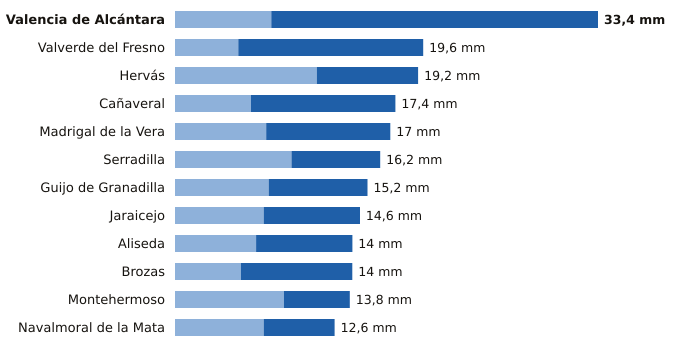

The data file committed next to this chart (first rows):
estacion, provincia, indicativo, mm_6_dias_anteriores, mm_hoy, mm_7_dias, horas_de_hoy
Valencia de Alcántara, Cáceres, 3576X, 7.6, 25.8, 33.4, 6
Valverde del Fresno, Cáceres, 3547X, 5.0, 14.6, 19.6, 6
Hervás, Cáceres, 3504X, 11.2, 8.0, 19.2, 6
Cañaveral, Cáceres, 3475X, 6.0, 11.4, 17.4, 6
Madrigal de la Vera, Cáceres, 3423I, 7.2, 9.8, 17.0, 6
Serradilla, Cáceres, 3448X, 9.2, 7.0, 16.2, 6
Guijo de Granadilla, Cáceres, 3503, 7.4, 7.8, 15.2, 6
Jaraicejo, Cáceres, 3455X, 7.0, 7.6, 14.6, 6
Aliseda, Cáceres, 3562X, 6.4, 7.6, 14.0, 6
Brozas, Cáceres, 3565X, 5.2, 8.8, 14.0, 6
Montehermoso, Cáceres, 3512X, 8.6, 5.2, 13.8, 5
Navalmoral de la Mata, Cáceres, 3434X, 7.0, 5.6, 12.6, 6
